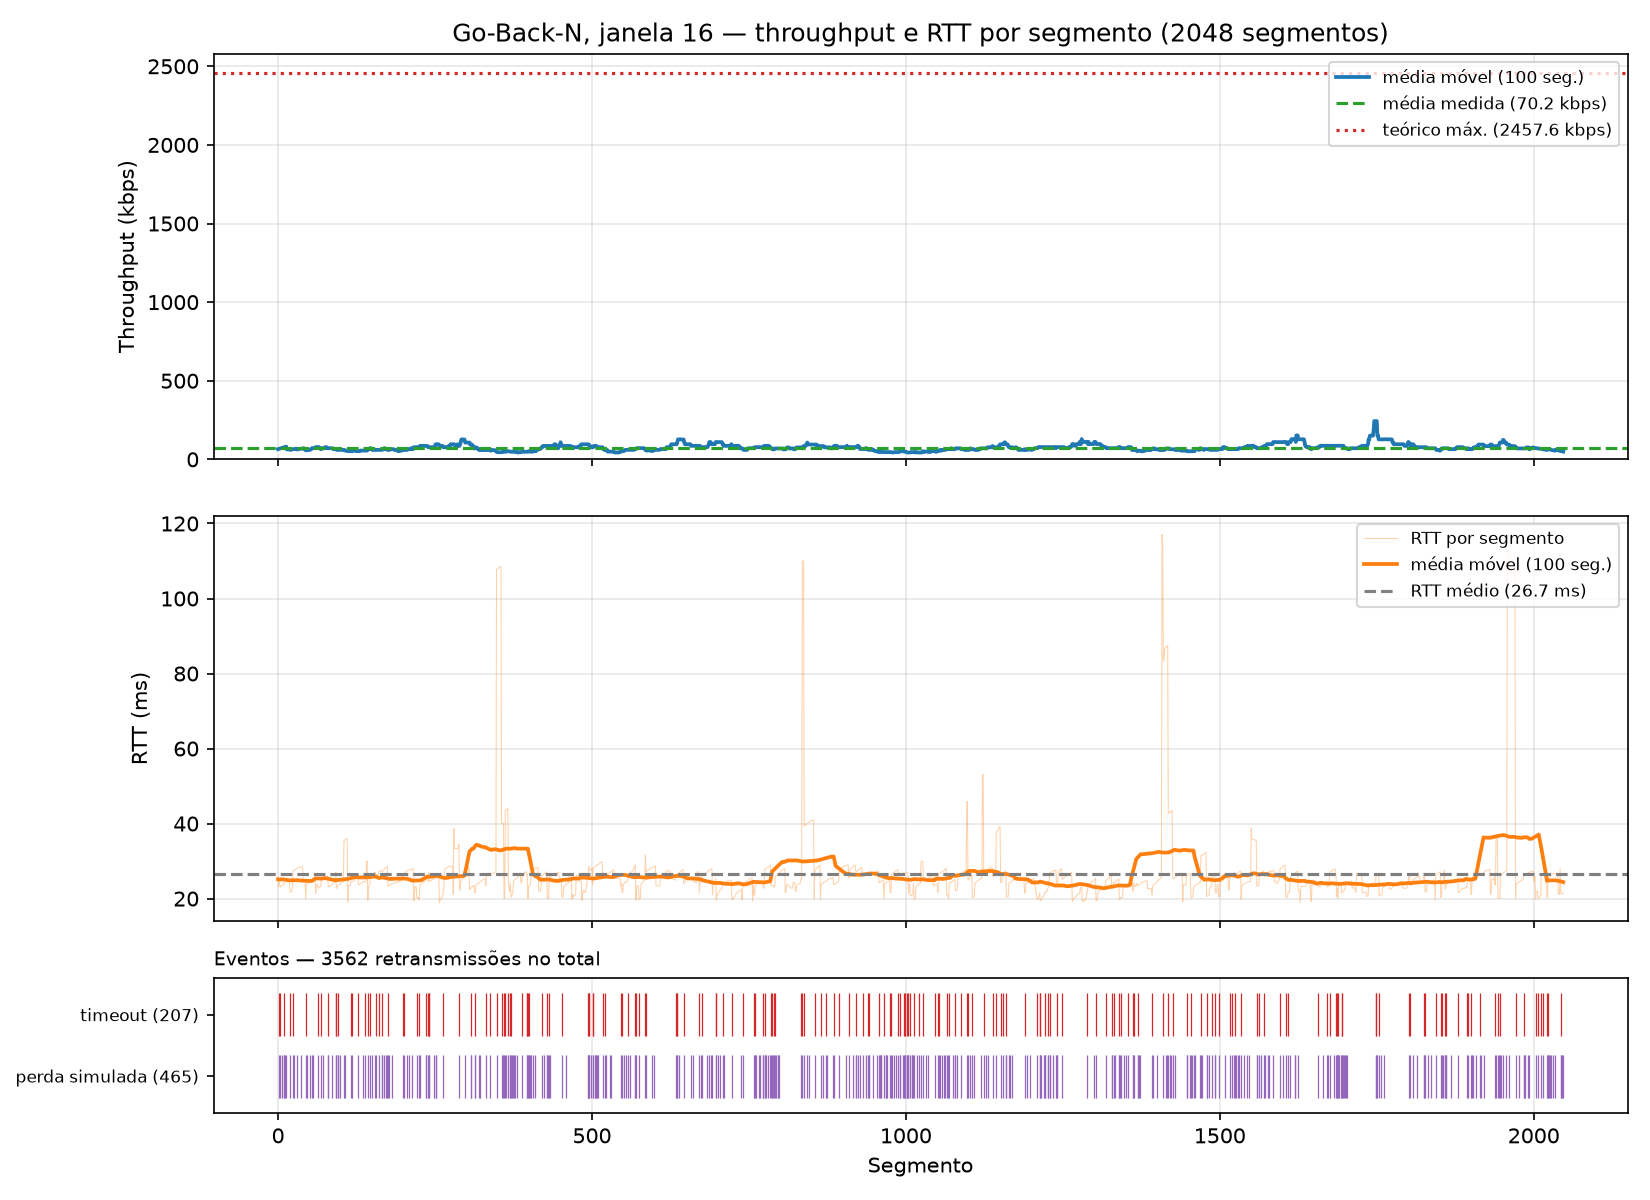

The file beside this chart, header and first rows:
segment, timestamp, size_bytes, rtt_ms, rtt_estimated_ms, timeout_ms, throughput_kbps, retransmissions, timeout_occurred, window_size, protocol, simulated_loss, sim_drops, recv_time_ms
0, 2026-10-26T15:01:08.107686-03:00, 512, 23.11, , 500, 177.2, 0, 0, 16, gbn, 0, 0, 23.11
1, 2026-10-26T15:01:08.634081-03:00, 512, 25.07, , 500, 7.783, 1, 1, 16, gbn, 1, 1, 549.4
2, 2026-10-26T15:01:08.634417-03:00, 512, 25.09, , 500, 9659, 1, 0, 16, gbn, 0, 0, 549.8
3, 2026-10-26T15:01:09.158303-03:00, 512, 23.18, , 500, 7.819, 2, 1, 16, gbn, 1, 1, 1074
4, 2026-10-26T15:01:09.158603-03:00, 512, 23.12, , 500, 11857, 2, 0, 16, gbn, 0, 0, 1074
5, 2026-10-26T15:01:09.158821-03:00, 512, 23.25, , 500, 18104, 2, 0, 16, gbn, 0, 0, 1074
6, 2026-10-26T15:01:09.159033-03:00, 512, 23.39, , 500, 18959, 2, 0, 16, gbn, 0, 0, 1074
7, 2026-10-26T15:01:09.159233-03:00, 512, 23.51, , 500, 20437, 2, 0, 16, gbn, 1, 1, 1075
8, 2026-10-26T15:01:09.159438-03:00, 512, 23.64, , 500, 20353, 2, 0, 16, gbn, 0, 0, 1075
9, 2026-10-26T15:01:09.685699-03:00, 512, 24.19, , 500, 7.784, 3, 1, 16, gbn, 1, 2, 1601
10, 2026-10-26T15:01:09.685987-03:00, 512, 24.16, , 500, 12308, 3, 0, 16, gbn, 1, 1, 1601
11, 2026-10-26T15:01:09.686195-03:00, 512, 24.27, , 500, 19629, 3, 0, 16, gbn, 1, 1, 1602
12, 2026-10-26T15:01:09.686403-03:00, 512, 24.4, , 500, 19208, 3, 0, 16, gbn, 1, 2, 1602
13, 2026-10-26T15:01:09.686609-03:00, 512, 24.52, , 500, 20450, 3, 0, 16, gbn, 0, 0, 1602
14, 2026-10-26T15:01:09.686809-03:00, 512, 24.65, , 500, 20066, 3, 0, 16, gbn, 0, 0, 1602
15, 2026-10-26T15:01:09.687005-03:00, 512, 24.77, , 500, 20956, 3, 0, 16, gbn, 0, 0, 1602
16, 2026-10-26T15:01:09.687190-03:00, 512, 24.89, , 500, 20709, 3, 0, 16, gbn, 0, 0, 1603
17, 2026-10-26T15:01:09.687320-03:00, 512, 24.97, , 500, 27482, 2, 0, 16, gbn, 0, 0, 1603
18, 2026-10-26T15:01:09.687436-03:00, 512, 25, , 500, 34946, 2, 0, 16, gbn, 0, 0, 1603
19, 2026-10-26T15:01:10.210306-03:00, 512, 21.68, , 500, 7.835, 2, 1, 16, gbn, 1, 1, 2126
20, 2026-10-26T15:01:10.210595-03:00, 512, 21.74, , 500, 12124, 2, 0, 16, gbn, 0, 0, 2126
21, 2026-10-26T15:01:10.210804-03:00, 512, 21.86, , 500, 19196, 2, 0, 16, gbn, 0, 0, 2126
22, 2026-10-26T15:01:10.211023-03:00, 512, 21.93, , 500, 19133, 2, 0, 16, gbn, 0, 0, 2126
23, 2026-10-26T15:01:10.212668-03:00, 512, 23.44, , 500, 2538, 2, 0, 16, gbn, 0, 0, 2128
24, 2026-10-26T15:01:10.742124-03:00, 512, 27.43, , 500, 7.737, 3, 1, 16, gbn, 1, 1, 2657
25, 2026-10-26T15:01:10.742431-03:00, 512, 27.39, , 500, 11069, 2, 0, 16, gbn, 1, 1, 2658
26, 2026-10-26T15:01:10.742648-03:00, 512, 27.51, , 500, 18974, 2, 0, 16, gbn, 0, 0, 2658
27, 2026-10-26T15:01:10.742872-03:00, 512, 27.66, , 500, 17857, 2, 0, 16, gbn, 0, 0, 2658
28, 2026-10-26T15:01:10.743081-03:00, 512, 27.8, , 500, 19208, 2, 0, 16, gbn, 0, 0, 2658
29, 2026-10-26T15:01:10.743318-03:00, 512, 27.95, , 500, 17501, 2, 0, 16, gbn, 0, 0, 2659
30, 2026-10-26T15:01:10.743500-03:00, 512, 28.08, , 500, 20177, 2, 0, 16, gbn, 1, 1, 2659
31, 2026-10-26T15:01:10.743624-03:00, 512, 28.15, , 500, 30118, 2, 0, 16, gbn, 0, 0, 2659
32, 2026-10-26T15:01:10.743748-03:00, 512, 28.19, , 500, 34724, 2, 0, 16, gbn, 0, 0, 2659
33, 2026-10-26T15:01:10.743876-03:00, 512, 28.25, , 500, 30758, 2, 0, 16, gbn, 0, 0, 2659
34, 2026-10-26T15:01:10.743994-03:00, 512, 28.29, , 500, 34663, 2, 0, 16, gbn, 0, 0, 2659
35, 2026-10-26T15:01:10.744134-03:00, 512, 28.35, , 500, 29971, 1, 0, 16, gbn, 0, 0, 2660
36, 2026-10-26T15:01:10.744262-03:00, 512, 28.41, , 500, 31070, 1, 0, 16, gbn, 1, 1, 2660
37, 2026-10-26T15:01:10.744383-03:00, 512, 28.45, , 500, 34493, 1, 0, 16, gbn, 0, 0, 2660
38, 2026-10-26T15:01:10.744500-03:00, 512, 28.49, , 500, 34505, 1, 0, 16, gbn, 0, 0, 2660
39, 2026-10-26T15:01:10.744622-03:00, 512, 28.53, , 500, 33391, 1, 0, 16, gbn, 0, 0, 2660
40, 2026-10-26T15:01:10.766988-03:00, 512, 24.67, , 500, 183.5, 0, 0, 16, gbn, 0, 0, 2682
41, 2026-10-26T15:01:10.767226-03:00, 512, 24.68, , 500, 16246, 0, 0, 16, gbn, 0, 0, 2683
42, 2026-10-26T15:01:10.767436-03:00, 512, 24.68, , 500, 19230, 0, 0, 16, gbn, 0, 0, 2683
43, 2026-10-26T15:01:10.767655-03:00, 512, 24.67, , 500, 18782, 0, 0, 16, gbn, 0, 0, 2683
44, 2026-10-26T15:01:11.289228-03:00, 512, 19.89, , 500, 7.854, 1, 1, 16, gbn, 1, 1, 3205
45, 2026-10-26T15:01:11.293492-03:00, 512, 23.83, , 500, 955.4, 1, 0, 16, gbn, 0, 0, 3209
46, 2026-10-26T15:01:11.293700-03:00, 512, 23.95, , 500, 18945, 1, 0, 16, gbn, 1, 1, 3209
47, 2026-10-26T15:01:11.293896-03:00, 512, 24.07, , 500, 20849, 1, 0, 16, gbn, 0, 0, 3209
48, 2026-10-26T15:01:11.294096-03:00, 512, 24.19, , 500, 20726, 1, 0, 16, gbn, 0, 0, 3209
49, 2026-10-26T15:01:11.294292-03:00, 512, 24.31, , 500, 20570, 1, 0, 16, gbn, 0, 0, 3210
50, 2026-10-26T15:01:11.294488-03:00, 512, 24.43, , 500, 21173, 1, 0, 16, gbn, 0, 0, 3210
51, 2026-10-26T15:01:11.294686-03:00, 512, 24.55, , 500, 20947, 1, 0, 16, gbn, 1, 1, 3210
52, 2026-10-26T15:01:11.294883-03:00, 512, 24.67, , 500, 20682, 1, 0, 16, gbn, 0, 0, 3210
53, 2026-10-26T15:01:11.295087-03:00, 512, 24.8, , 500, 20050, 1, 0, 16, gbn, 0, 0, 3210
54, 2026-10-26T15:01:11.295310-03:00, 512, 24.96, , 500, 18201, 1, 0, 16, gbn, 1, 1, 3211
55, 2026-10-26T15:01:11.295504-03:00, 512, 25.08, , 500, 20951, 1, 0, 16, gbn, 0, 0, 3211
56, 2026-10-26T15:01:11.295746-03:00, 512, 25.24, , 500, 17231, 1, 0, 16, gbn, 1, 1, 3211
57, 2026-10-26T15:01:11.295932-03:00, 512, 25.36, , 500, 20652, 1, 0, 16, gbn, 0, 0, 3211
58, 2026-10-26T15:01:11.296048-03:00, 512, 25.43, , 500, 29690, 1, 0, 16, gbn, 0, 0, 3211
59, 2026-10-26T15:01:11.296167-03:00, 512, 25.48, , 500, 35171, 1, 0, 16, gbn, 0, 0, 3212
... 1,988 more rows
